Labelled photos from "Dataset", an image-classification folder in thutranhsodo/CS231. The possible labels are: dress, hand bag, hat, shirt, shoes, trousers.

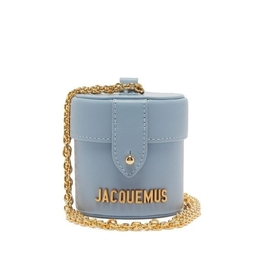
Label: hand bag

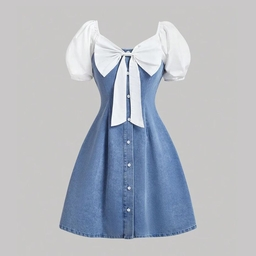
Label: dress

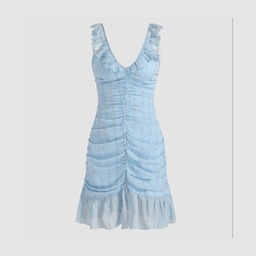
Label: dress

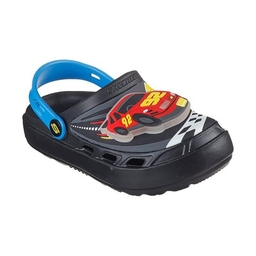
Label: shoes

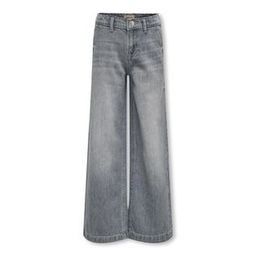
Label: trousers

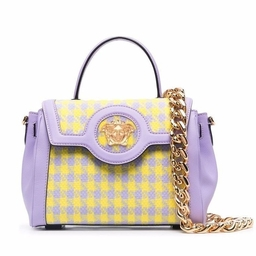
Label: hand bag
